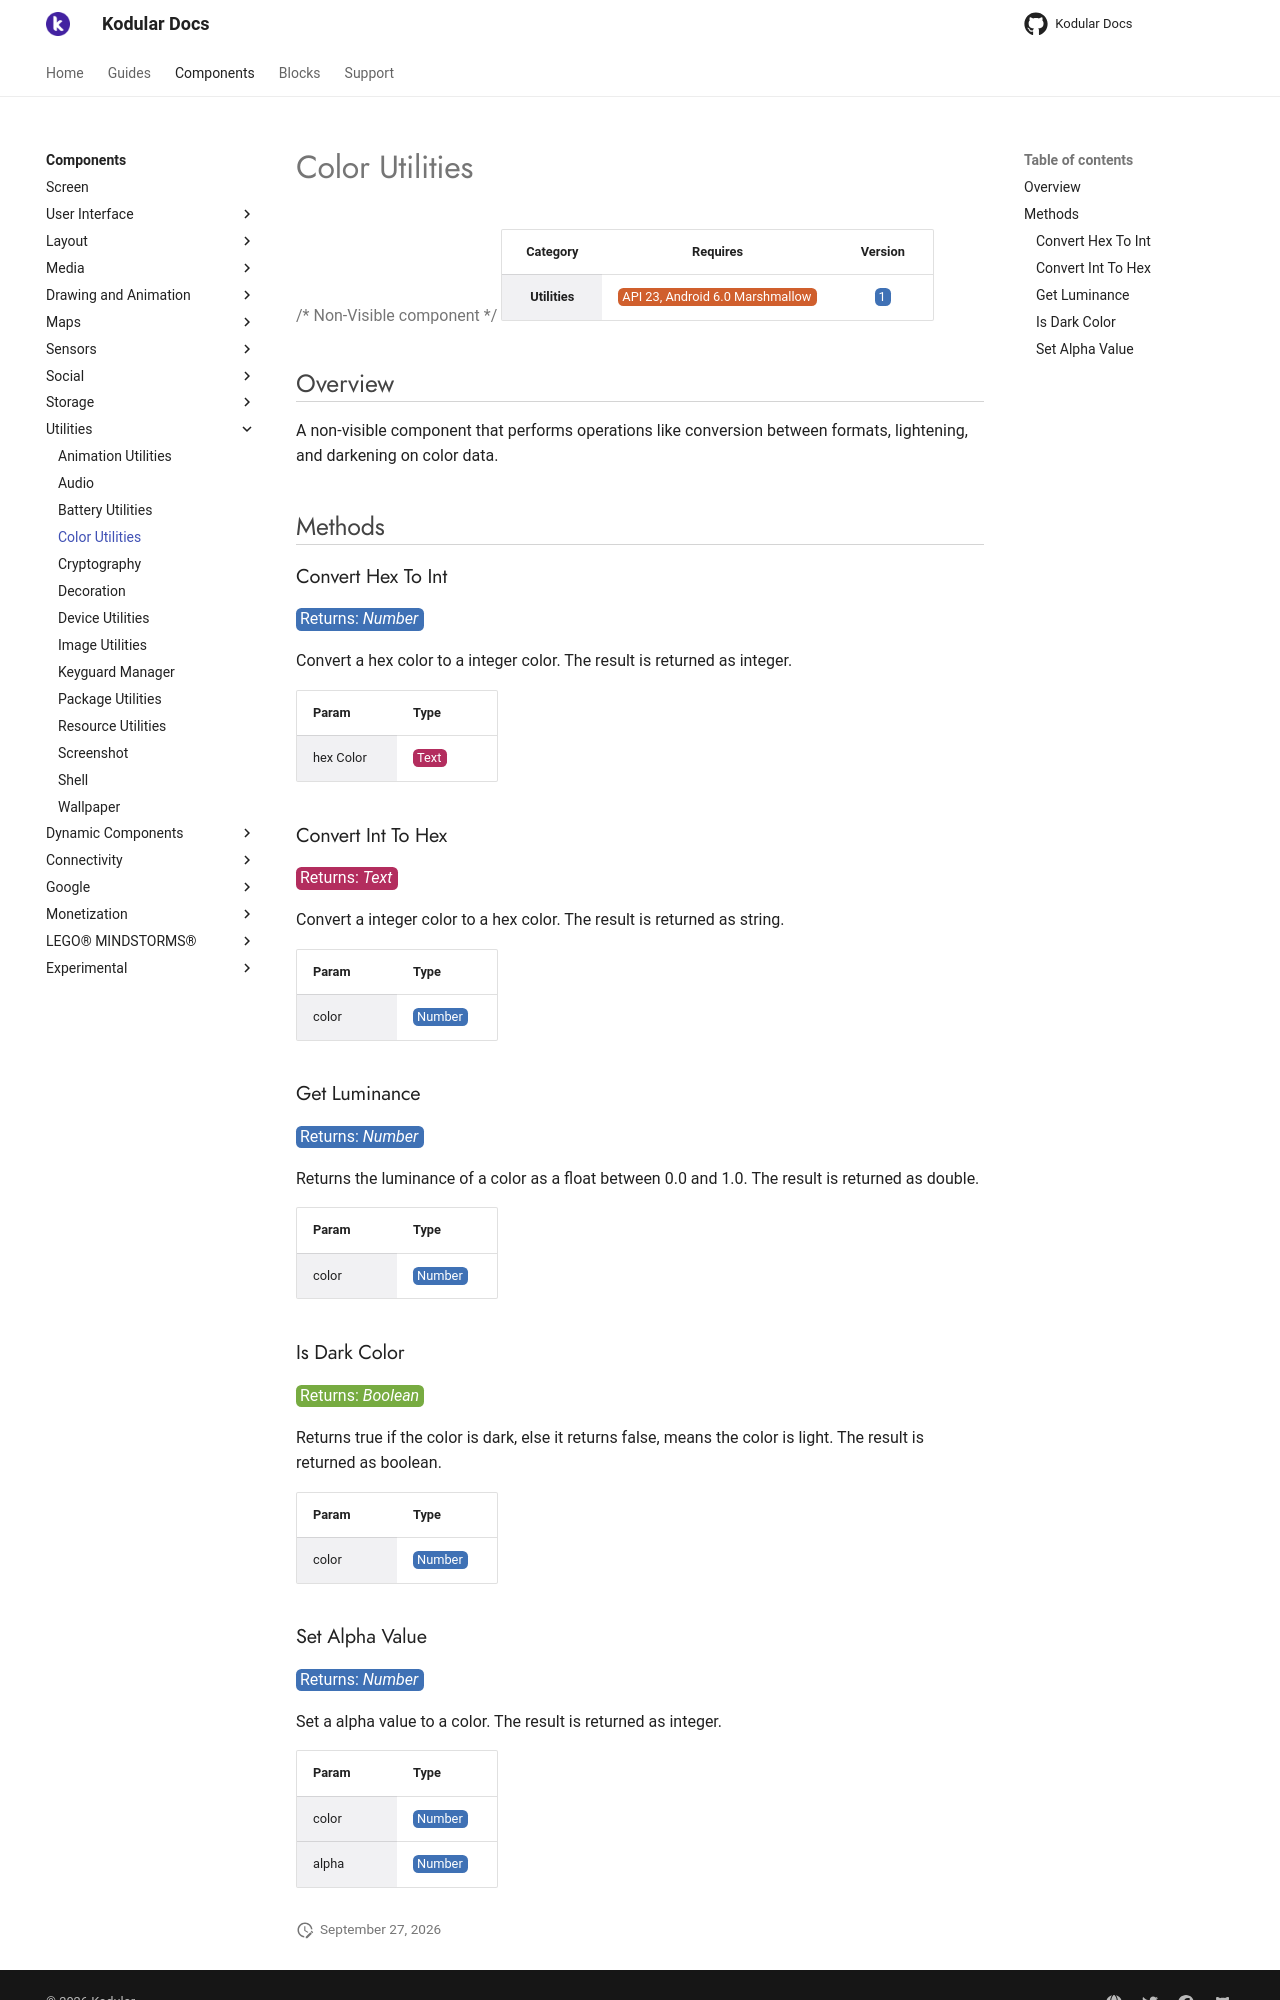

repository: Kodular/Documentation · page: components/utilities/color-utilities/index.html · generator: jekyll

# Color Utilities

{>> Non-Visible component<<}

| Category | Requires | Version |
|:--------:|:-------:|:--------:|
|**Utilities**|<span class="chip chip-any">API 23, Android 6.0 Marshmallow</span>|<span class="chip chip-number">1</span>|

## Overview

A non-visible component that performs operations like conversion between formats, lightening, and darkening on color data.

## Methods

### Convert Hex To Int

<span class="chip chip-number">Returns: <i>Number</i></span>

Convert a hex color to a integer color. The result is returned as integer.

<div class="block" ai2-block="method" not-rendered="true" value="%7B%22componentName%22:%20%22Color%20Utilities%22,%20%22name%22:%20%22Convert%20Hex%20To%20Int%22,%20%22output%22:%20true,%20%22param%22:%20%5B%22hex%20Color%22%5D%7D"></div>

| Param | Type |
|--------|------|
|hex Color|<span class="chip chip-text">Text</span>|

### Convert Int To Hex

<span class="chip chip-text">Returns: <i>Text</i></span>

Convert a integer color to a hex color. The result is returned as string.

<div class="block" ai2-block="method" not-rendered="true" value="%7B%22componentName%22:%20%22Color%20Utilities%22,%20%22name%22:%20%22Convert%20Int%20To%20Hex%22,%20%22output%22:%20true,%20%22param%22:%20%5B%22color%22%5D%7D"></div>

| Param | Type |
|--------|------|
|color|<span class="chip chip-number">Number</span>|

### Get Luminance

<span class="chip chip-number">Returns: <i>Number</i></span>

Returns the luminance of a color as a float between 0.0 and 1.0. The result is returned as double.

<div class="block" ai2-block="method" not-rendered="true" value="%7B%22componentName%22:%20%22Color%20Utilities%22,%20%22name%22:%20%22Get%20Luminance%22,%20%22output%22:%20true,%20%22param%22:%20%5B%22color%22%5D%7D"></div>

| Param | Type |
|--------|------|
|color|<span class="chip chip-number">Number</span>|

### Is Dark Color

<span class="chip chip-boolean">Returns: <i>Boolean</i></span>

Returns true if the color is dark, else it returns false, means the color is light. The result is returned as boolean.

<div class="block" ai2-block="method" not-rendered="true" value="%7B%22componentName%22:%20%22Color%20Utilities%22,%20%22name%22:%20%22Is%20Dark%20Color%22,%20%22output%22:%20true,%20%22param%22:%20%5B%22color%22%5D%7D"></div>

| Param | Type |
|--------|------|
|color|<span class="chip chip-number">Number</span>|
